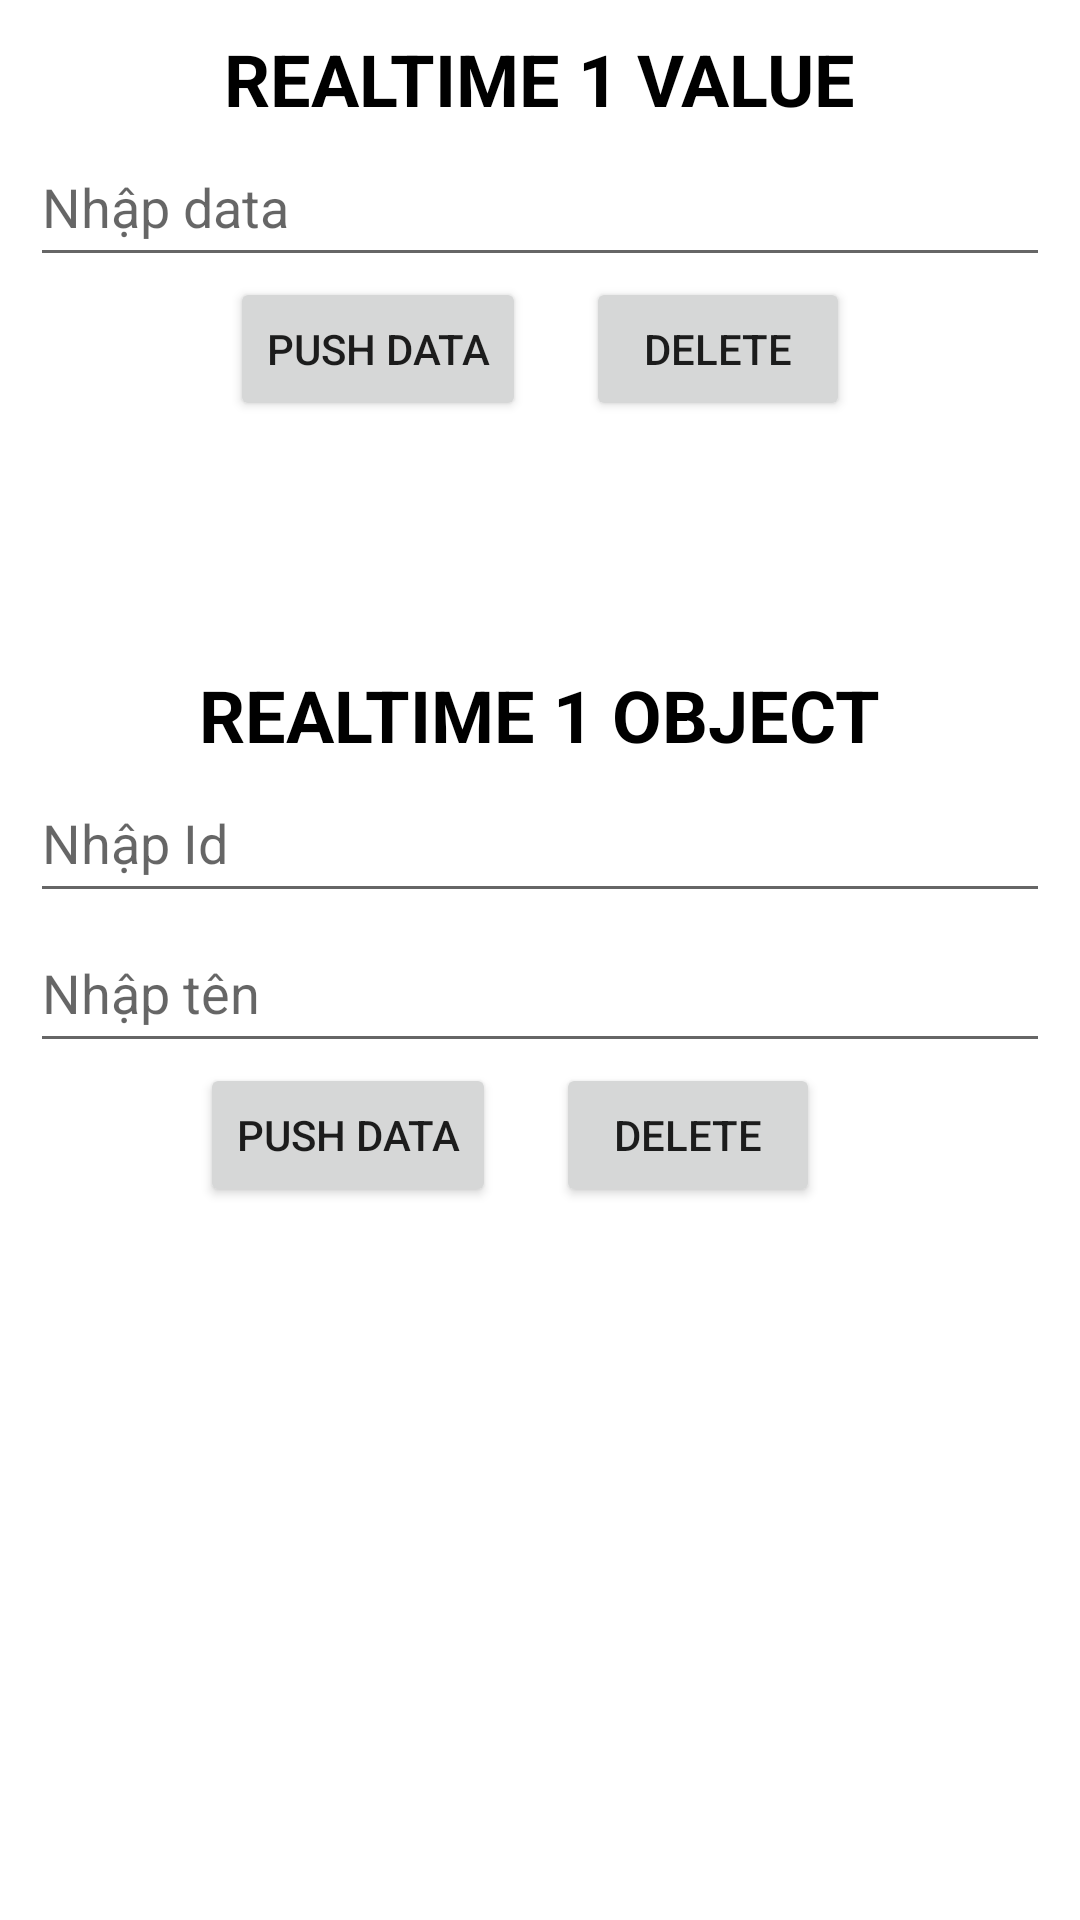

The Android layout XML behind this screen, and the referenced resources:
<!-- AndroidManifest.xml: application theme Theme.PushnotificationFCM -->
<!-- res/layout/activity_readtime.xml -->
<?xml version="1.0" encoding="utf-8"?>
<LinearLayout xmlns:android="http://schemas.android.com/apk/res/android"
    xmlns:app="http://schemas.android.com/apk/res-auto"
    xmlns:tools="http://schemas.android.com/tools"
    android:layout_width="match_parent"
    android:layout_height="match_parent"
    android:orientation="vertical"
    android:padding="10dp"
    android:gravity="center_horizontal"
    tools:context=".ReadtimeActivity">
    <TextView
        android:layout_width="wrap_content"
        android:layout_height="wrap_content"
        android:text="@string/realtime_1_value"
        android:textColor="@color/black"
        android:textSize="24sp"
        android:textStyle="bold"/>
    <EditText
        android:id="@+id/edt_input"
        android:layout_width="match_parent"
        android:layout_height="50dp"
        android:textColor="@color/black"
        android:hint="@string/nh_p_data"/>
    <LinearLayout
        android:layout_width="match_parent"
        android:layout_height="wrap_content"
        android:gravity="center"
        android:orientation="horizontal">
        <Button
            android:id="@+id/btn_push_data"
            android:layout_width="wrap_content"
            android:layout_height="wrap_content"
            android:layout_marginEnd="20dp"
            android:text="@string/push_datas"/>
        <Button
            android:id="@+id/btn_delete_data"
            android:layout_width="wrap_content"
            android:layout_height="wrap_content"
            android:text="@string/delete_value"/>
    </LinearLayout>

    <TextView
        android:id="@+id/tv_result"
        android:layout_marginTop="20dp"
        android:textSize="16sp"
        android:textColor="@color/black"
        android:layout_width="wrap_content"
        android:layout_height="wrap_content"/>


    <TextView
        android:layout_width="wrap_content"
        android:layout_height="wrap_content"
        android:text="@string/realtime_1_object"
        android:layout_marginTop="40dp"
        android:textColor="@color/black"
        android:textSize="24sp"
        android:textStyle="bold"/>
    <EditText
        android:id="@+id/edt_input_id"
        android:layout_width="match_parent"
        android:layout_height="50dp"
        android:inputType="number"
        android:textColor="@color/black"
        android:hint="@string/nh_p_id"/>
    <EditText
        android:id="@+id/edt_input_name"
        android:layout_width="match_parent"
        android:layout_height="50dp"
        android:textColor="@color/black"
        android:hint="@string/nh_p_t_n"/>
    <LinearLayout
        android:layout_width="match_parent"
        android:layout_height="wrap_content"
        android:gravity="center"
        android:orientation="horizontal">
        <Button
            android:id="@+id/btn_push_object"
            android:layout_width="wrap_content"
            android:layout_height="wrap_content"
            android:layout_marginEnd="20dp"
            android:text="@string/push_datas"/>

        <Button
            android:id="@+id/btn_delete_object"
            android:layout_width="wrap_content"
            android:layout_height="wrap_content"
            android:layout_marginEnd="20dp"
            android:text="@string/delete_value" />
    </LinearLayout>

    <TextView
        android:id="@+id/tv_result_object"
        android:layout_marginTop="20dp"
        android:textSize="18sp"
        android:textColor="@color/black"
        android:textStyle="italic"
        android:layout_width="wrap_content"
        android:layout_height="wrap_content"/>
</LinearLayout>
<!-- resources referenced by this layout -->
<resources>
  <string name="delete_value">delete</string>
  <string name="nh_p_data">Nhập data</string>
  <string name="nh_p_id">Nhập Id</string>
  <string name="nh_p_t_n">Nhập tên</string>
  <string name="push_datas">push data</string>
  <string name="realtime_1_object">REALTIME 1 OBJECT</string>
  <string name="realtime_1_value">REALTIME 1 VALUE</string>
  <style name="Theme.PushnotificationFCM" parent="Theme.MaterialComponents.DayNight.DarkActionBar">
          
          <item name="colorPrimary">@color/purple_500</item>
          <item name="colorPrimaryVariant">@color/purple_700</item>
          <item name="colorOnPrimary">@color/white</item>
          
          <item name="colorSecondary">@color/teal_200</item>
          <item name="colorSecondaryVariant">@color/teal_700</item>
          <item name="colorOnSecondary">@color/black</item>
          
          <item name="android:statusBarColor" tools:targetApi="l">?attr/colorPrimaryVariant</item>
          
      </style>
  <!-- not gathered from this repository: default colours our renderer supplied (Android Studio template values) -->
  <color name="purple_500">#FF6200EE</color>
  <color name="purple_700">#FF3700B3</color>
  <color name="teal_200">#FF03DAC5</color>
  <color name="teal_700">#FF018786</color>
  <color name="black">#FF000000</color>
  <color name="white">#FFFFFFFF</color>
</resources>
